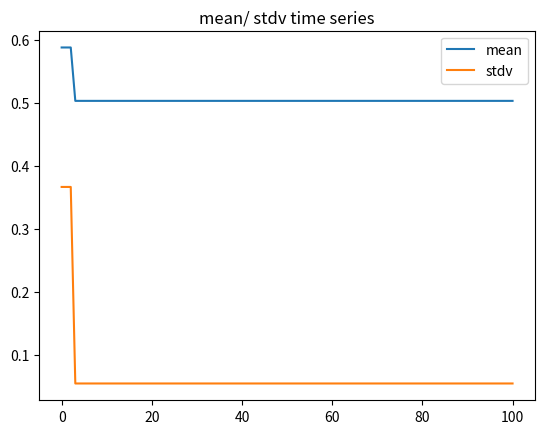

Python code for this plot:
"""
    cannot simulate Hamiltonian dynamics exactly because of time discretization
    must take into consideration time discretization. we go forward through
    finite differencing. del_t and rounding errors will make tranformations not
    perfectly reversible. BUT HMC cancels this effect by adding Metropolis accept
    reject after lAMDA leapfrog steps. The new state made is then accepted if
    P = MIN(1, EXP(-H')/EXP(-H))
    
    guess   = [x,p]
            where x = position, p = velocity
    del_t   = time step. This will not perserve Hamiltonian precisely
    dH_dx   = momemtum evolution (p dot)
    N       = I think it is the time series length?
    x_half  = stores half step update of position to calculate full step
    x       = stores full step update of position
    n       = trajectory length
    new     = keeps values of x, x_half,p  as p[0,1,2] respectively
    g_cur   = new proposals for momemtum variable
    
    #might have the same issue with ht changing
    dH_dp = as it isnt a sum
"""

import numpy as np
from matplotlib import pyplot as py
from scipy.stats import invgamma
#import timeit

T = 1000
N = 100

mean = np.zeros(N)
stdv = np.zeros(N)
ht_10 = np.zeros(N)
mu_mock = -1
sigma_eta_mock = np.sqrt(0.05) 
phi_mock = 0.97
#--------------------
#         ARTIFICAL TIME SERIES
#--------------------
def time_series_2(mu,phi,sigma_eta,T): 
    """
    Outputs time series relating to the stochastic model

    Parameters
    -----------
    u = float
        Analogous to 
        unobservable factor to be estimated
    phi =  float
        Analogous to "existence" of volatility in financial model
        If <1 produces a white noise looking process
        unobservable factor to be estimated
    ln_sd2 = array
        the natural logarithm of the standard deviation
        Analogous to the dependancy of asset return value on flucations in
        the financial market due to new information. circumstances e.t.c
        equal to log of volatility
        follows AR(1) process
        unobservable factor to be estimated
    e = array 
        independant normally distributed random number.
        Analogous to 
    nu = array
        independant and identically distributed to e (normally distributed 
        random number).
    y = array
        Analogous to value (or return) of an asset at given time t
    """    
    ln_sd2 = np.zeros(T)
    e = np.random.normal(0,1,T)
    nu = np.random.normal(0,sigma_eta,T)
    ln_sd2[0] = 0    
    for n in range(1,T):
        ln_sd2[n] = mu + phi * (ln_sd2[(n-1)]-mu) + nu[n]
    y=np.exp((ln_sd2)/2)*e
    
    assert((not any(np.isnan(ln_sd2)) and all(np.isfinite(ln_sd2)) and \
    all(np.isreal(ln_sd2))))
    assert((not any(np.isnan(e)) and all(np.isfinite(e)) and \
    all(np.isreal(e))))
    assert((not any(np.isnan(nu)) and all(np.isfinite(nu)) and \
    all(np.isreal(nu))))
    assert((not any(np.isnan(y)) and all(np.isfinite(y)) and \
    all(np.isreal(y))))
    assert((np.shape(e)==np.shape(ln_sd2)==np.shape(nu)==np.shape(y)))
    assert((type(e)==type(ln_sd2)==type(nu)==type(y)))
    
    return y, np.mean(ln_sd2),np.var(ln_sd2) 

y_t = time_series_2(mu_mock,phi_mock,sigma_eta_mock,T)[0]
#--------------------
#         SAMPLING OF THETA - POSTERIOR DISTRIBUTION
#--------------------
def var_eta_func(ht,mu, phi):
    x = np.sum((ht[1:] - mu - phi*(ht[:(len(ht)-1)] - mu))**2)
    A = 0.5*((1-phi**2)*(ht[0] - mu)**2 + x)
    y = invgamma.rvs(T/2, scale = A)
    return y
    
def mu_func(ht,sigma_eta,phi):   
    B = (1-phi**2) + (T-1)*(1-phi)**2
    C = (1-phi**2)*ht[0] + (1-phi)*np.sum(ht[1:] - phi*ht[:(len(ht)-1)])
    y = np.random.normal(C/B,sigma_eta*np.sqrt(1/B))
    assert((np.isnan(y)==False))
    return y

def phi_func(ht,mu,sigma_eta, phi):
    prev = phi
    D = -(ht[0] - mu)**2 + np.sum((ht[:len(ht)-1] - mu)**2)
    E = np.sum((ht[1:] - mu)*(ht[:len(ht)-1] - mu))
    while 2==2:
        proposal = np.random.normal(E/D,sigma_eta*np.sqrt(1/D))
        if proposal>-1 and proposal<1:
            break
    Prob_Ta = min(1,np.sqrt((1-proposal**2)/(1-prev**2)))      
    if np.random.uniform(0,1)<=Prob_Ta:
        return proposal   
    else:
        return prev

#start_time = timeit.default_timer()
def HybridMonteCarlo(T, mu, sigma, yt, ht, phi, var_eta):
    delta = 0.01
    n = int(T*delta) #L
    def Hamilitionian(x, xminus_1, p, yt, mu, var_eta, phi, j): 
        kinetic_E =  0.5*(p**2)
        one = 0.5*(x + (yt[j]**2)*np.exp(-x))
        two = ((x - mu - phi*(xminus_1 - mu))**2)/(2*var_eta)
        potential_E = one + two
        return kinetic_E + potential_E
    def dH_dx(yt, x, xminus_1, mu, phi, var_eta, i):
        y = 0.5* (1 - (yt[i]**2)*x*np.exp(-x)) + \
            (x - mu - phi*(xminus_1 - mu))/var_eta
        return y
    x = np.zeros(T)
    p0 = np.random.normal(mu,sigma)
    #--------------i = 0, First step (technically 2nd) (1 in T) is calculated differently
    dH = (0.5*(1 - (yt[0]**2)*x[0]*np.exp(-x[0]))) + \
            (2*(x[0] - mu)**2)/((2*var_eta**2)/(1-phi**2))
    #-----half step
    xStar = x[0] + (delta/2)*p0
    #-----full step
    for u in range(n-1):
        pStar = p0 - delta*dH
        xStar = xStar + (delta/2)*pStar
    xStar = xStar + (delta/2)*pStar
    
    current = -(0.5*pStar**2 + 0.5*(xStar + (yt[0]**2)*np.exp(-xStar)) \
                + ((xStar - mu)**2)/((2*var_eta)/(1-phi**2)))
    previous = -(0.5*p0**2 + 0.5*(x[0] + (yt[0]**2)*np.exp(-x[0])) \
                + ((x[0] - mu)**2)/((2*var_eta)/(1-phi**2)))
                
    correction = current - previous
    alpha = min(1, np.exp(correction))
    u = np.random.uniform(0,1)
    acc = 0
    if (u <= alpha):
        x[0] = xStar
        acc+= 1
    else:
        x[0] = x[0]
    #--------------Other steps (i= 1-->T) calculated
    i = 0
    while i+1 < T:
        i = i+1
        p0 = np.random.normal(mu,sigma)
        pStar = p0
        #-----------maybe change to N(0,1)
        xminus_1 = x[i-1] # constant in current run
        #-----------for the first half step
        xStar = x[i] + (delta/2)*pStar
        for u in range(1,n-1):
            #-----------for the full steps 
            pStar = pStar - delta*dH_dx(yt, xStar,xminus_1, mu, phi, var_eta, u)
            xStar = xStar + (delta/2)*pStar
        #-----------for the last half step
        xStar = xStar + (delta/2)*pStar      
        current = -Hamilitionian(xStar, xminus_1, pStar, yt, mu ,var_eta, phi,i)
        previous = -Hamilitionian(x[i], xminus_1, p0, yt, mu, var_eta, phi,i)
        #print('cur',current, 'pre',previous)        
        alpha = min(1, np.exp((current - previous)))
        if (np.random.uniform(0,1) < alpha):
            x[i] = xStar
            acc+=1
        else:
            x[i] = x[i] # ht[i]
    print('acc', acc)

    return x
#elapsed = timeit.default_timer() - start_time
#--------------------
#         EXPONENT OF LIKELIHOOD FUNCTION AND PRIOR
#--------------------
def likelihood_prior_exp(ht,mu,var_eta,yt,phi): 
    part_one = np.sum(-ht/2 - (yt**2)/(2*np.exp(ht)))
    part_two = np.sum(np.log((var_eta/(1-phi**2))**(-0.5)) \
            - ((ht[0] - mu)**2)/((2*var_eta)/(1-phi**2)))
    part_three = np.sum(-(ht[1:] - mu - phi*(ht[:len(ht)-1])**2)/(2*var_eta)) \
                - (T/2+1)*np.log(var_eta)
    y = part_one + part_two + part_three
    return y
#--------------------
#         INITIAL CONDITIONS
#--------------------
var_eta_guess = 0.5
sigma_eta_guess =  np.sqrt(var_eta_guess) #can't be zero or else f_ht_theta dont work
mu_guess =  1
ht_guess = np.full(T,0.6)
phi_guess = 0.1
#--------------------
#         GlOBAL ACCEPT REJECT STEP
#--------------------  
count = 0
for i in range(N):   
    new_var = var_eta_func(ht_guess, mu_guess, phi_guess)
    new_mu =  mu_func(ht_guess, sigma_eta_guess, phi_guess)
    new_sig = np.sqrt(new_var)
    new_phi = phi_func(ht_guess, mu_guess,sigma_eta_guess,phi_guess)    
    new_ht = HybridMonteCarlo(T, mu_guess, sigma_eta_guess,y_t,ht_guess, phi_guess, var_eta_guess)
    #print('sum2',sum(new_ht))
    #break
    current = likelihood_prior_exp(new_ht, new_mu, new_var,y_t, new_phi)
    previous = likelihood_prior_exp(ht_guess, mu_guess,var_eta_guess,y_t, phi_guess)
#possible something to do with var_eta    
    exponent = current - previous
    #print(current-previous)
    correction1 = np.exp(exponent) 
    alpha1 = min(1, correction1)
    #print('Acceptance', correction1)
    #break

    if ((np.random.uniform(0,1) <= alpha1)):
        var_eta_guess = new_var
        sigma_eta_guess = new_sig
        mu_guess = new_mu
        ht_guess = new_ht
        phi_guess = new_phi
        count+= 1
        mean[i] = mu_guess
        stdv[i] = sigma_eta_guess
    else:
        mean[i] = mu_guess
        stdv[i] = sigma_eta_guess

    #ht_10[i] = ht_guess[100]
    
##--------------------
##         PLOT GRAPHS
##--------------------  
time = np.linspace(0,N,N)  
py.figure()
py.title("mean/ stdv time series")
py.plot(time, mean, label = 'mean')
py.plot(time, stdv, label = 'stdv')

#py.plot(time[10000:], stdv[10000:], label = ' stdv')
#py.plot(time[10000:], mean[10000:], label= 'mean')
#py.axhline(y=np.mean(mean[10000:]), color='r', linestyle='-', label = 'avg mean = %.3g'%np.mean(mean[10000:]))
#py.axhline(y=mu_mock, color='k', linestyle='-', label = 'Actual result = %.3g'%mu_mock)
#py.axhline(y=np.mean(stdv[10000:]), color='r', linestyle='-', label = 'avg stdv = %.3g'%np.mean(stdv[10000:]))
#py.axhline(y=sigma_eta_mock, color='k', linestyle='-', label = 'Actual result = %.3g' %sigma_eta_mock)
py.legend()

#py.figure()
#py.title("h_100 time series")
#py.plot(time[30000:], ht_10[30000:], label= 'ht[100]')
#

py.show()
print(count)